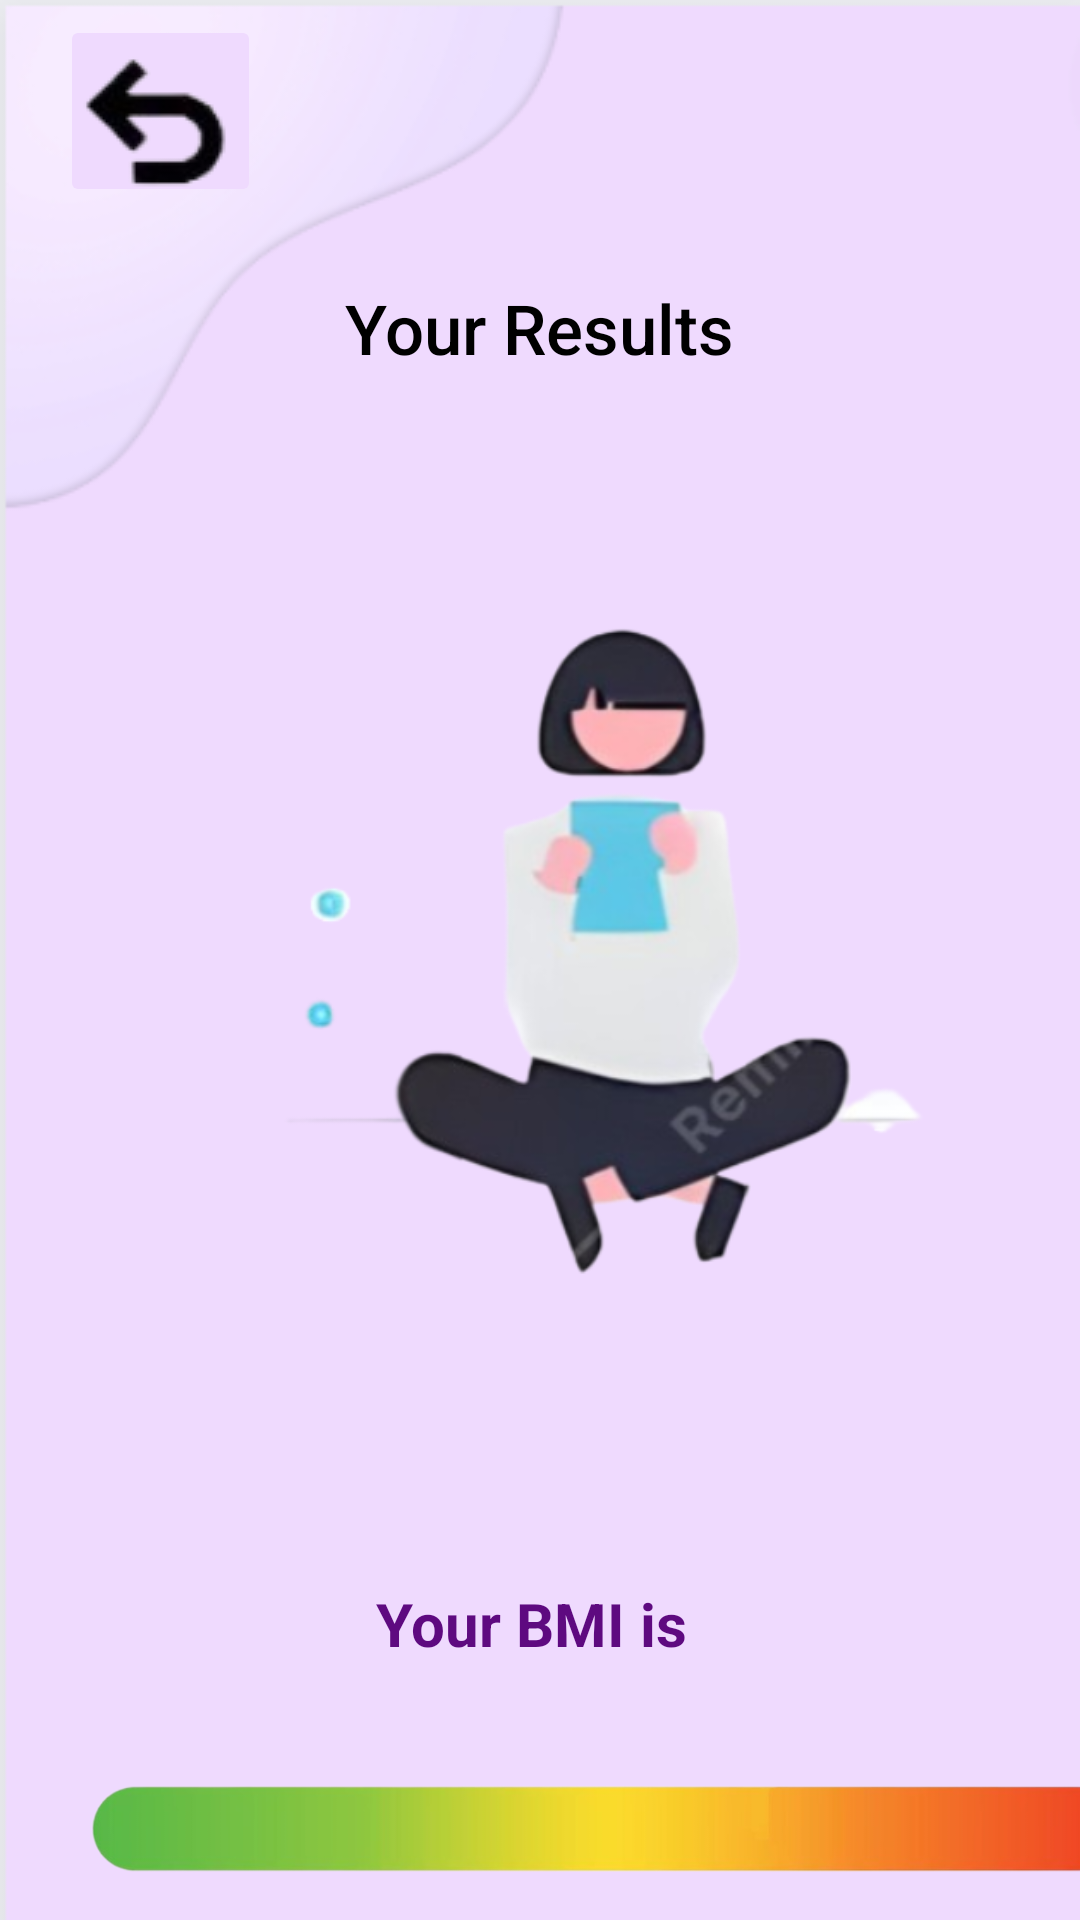

Produce the Android XML layout that renders to this screen, including the resource entries it uses.
<!-- AndroidManifest.xml: application theme Theme.Salma_Graja_BMI -->
<!-- res/layout/activity_result.xml -->
<?xml version="1.0" encoding="utf-8"?>
<LinearLayout xmlns:android="http://schemas.android.com/apk/res/android"
    xmlns:app="http://schemas.android.com/apk/res-auto"
    xmlns:tools="http://schemas.android.com/tools"
    android:layout_width="match_parent"
    android:layout_height="match_parent"
    tools:context=".View.ResultActivity"
    android:background="@drawable/background1"
    android:orientation="vertical"
    >

    <ImageButton
        android:id="@+id/retour1"
        android:layout_width="67dp"
        android:layout_height="64dp"
        android:layout_marginStart="20dp"
        android:layout_marginTop="5dp"
        android:src="@drawable/retour"
        android:backgroundTint="@color/background_color"/>

    <TextView
        android:layout_width="wrap_content"
        android:layout_height="wrap_content"
        android:layout_gravity="center"
        android:layout_marginTop="20dp"
        android:fontFamily="sans-serif-medium"
        android:padding="5dp"
        android:text="Your Results"
        android:textColor="@color/black"
        android:textSize="23sp"
        android:textStyle="normal" />

    <ImageView
        android:layout_width="284dp"
        android:layout_height="368dp"
        android:layout_marginStart="63dp"
        android:layout_marginTop="0dp"
        android:src="@drawable/result_reading" />
    <TextView
        android:id="@+id/BMICalcul"
        android:layout_width="wrap_content"
        android:layout_height="wrap_content"
        android:layout_gravity="center"
        android:layout_marginTop="20dp"
        android:gravity="center"
        android:padding="10dp"
        android:text="Your BMI is "
        android:textColor="@color/Romantic_Purple"
        android:textSize="20sp"
        android:textStyle="bold" />

    <ImageView
        android:id="@+id/curseur"
        android:layout_width="398dp"
        android:layout_height="64dp"
        android:layout_marginTop="10dp"
        android:src="@drawable/curseur" />
    <TextView
        android:id="@+id/Reponse"
        android:layout_width="wrap_content"
        android:layout_height="wrap_content"
        android:layout_gravity="center"
        android:layout_marginTop="10dp"
        android:gravity="center"
        android:padding="10dp"
        android:text="Your weight is "
        android:textColor="@color/Romantic_Purple"
        android:textSize="20dp"
        android:textStyle="bold" />

</LinearLayout>
<!-- resources referenced by this layout -->
<resources>
  <color name="Romantic_Purple">#5E0A80</color>
  <color name="background_color">#EFDAFE</color>
  <color name="black">#FF000000</color>
  <!-- drawable background1: png bitmap (drawable, 14938 bytes) -->
  <!-- drawable curseur: png bitmap (drawable, 68015 bytes) -->
  <!-- drawable result_reading: png bitmap (drawable, 84365 bytes) -->
  <!-- drawable retour: png bitmap (drawable, 3627 bytes) -->
  <style name="Theme.Salma_Graja_BMI" parent="Base.Theme.Salma_Graja_BMI" />
  <style name="Base.Theme.Salma_Graja_BMI" parent="Theme.Material3.DayNight.NoActionBar">
          
          
      </style>
</resources>
